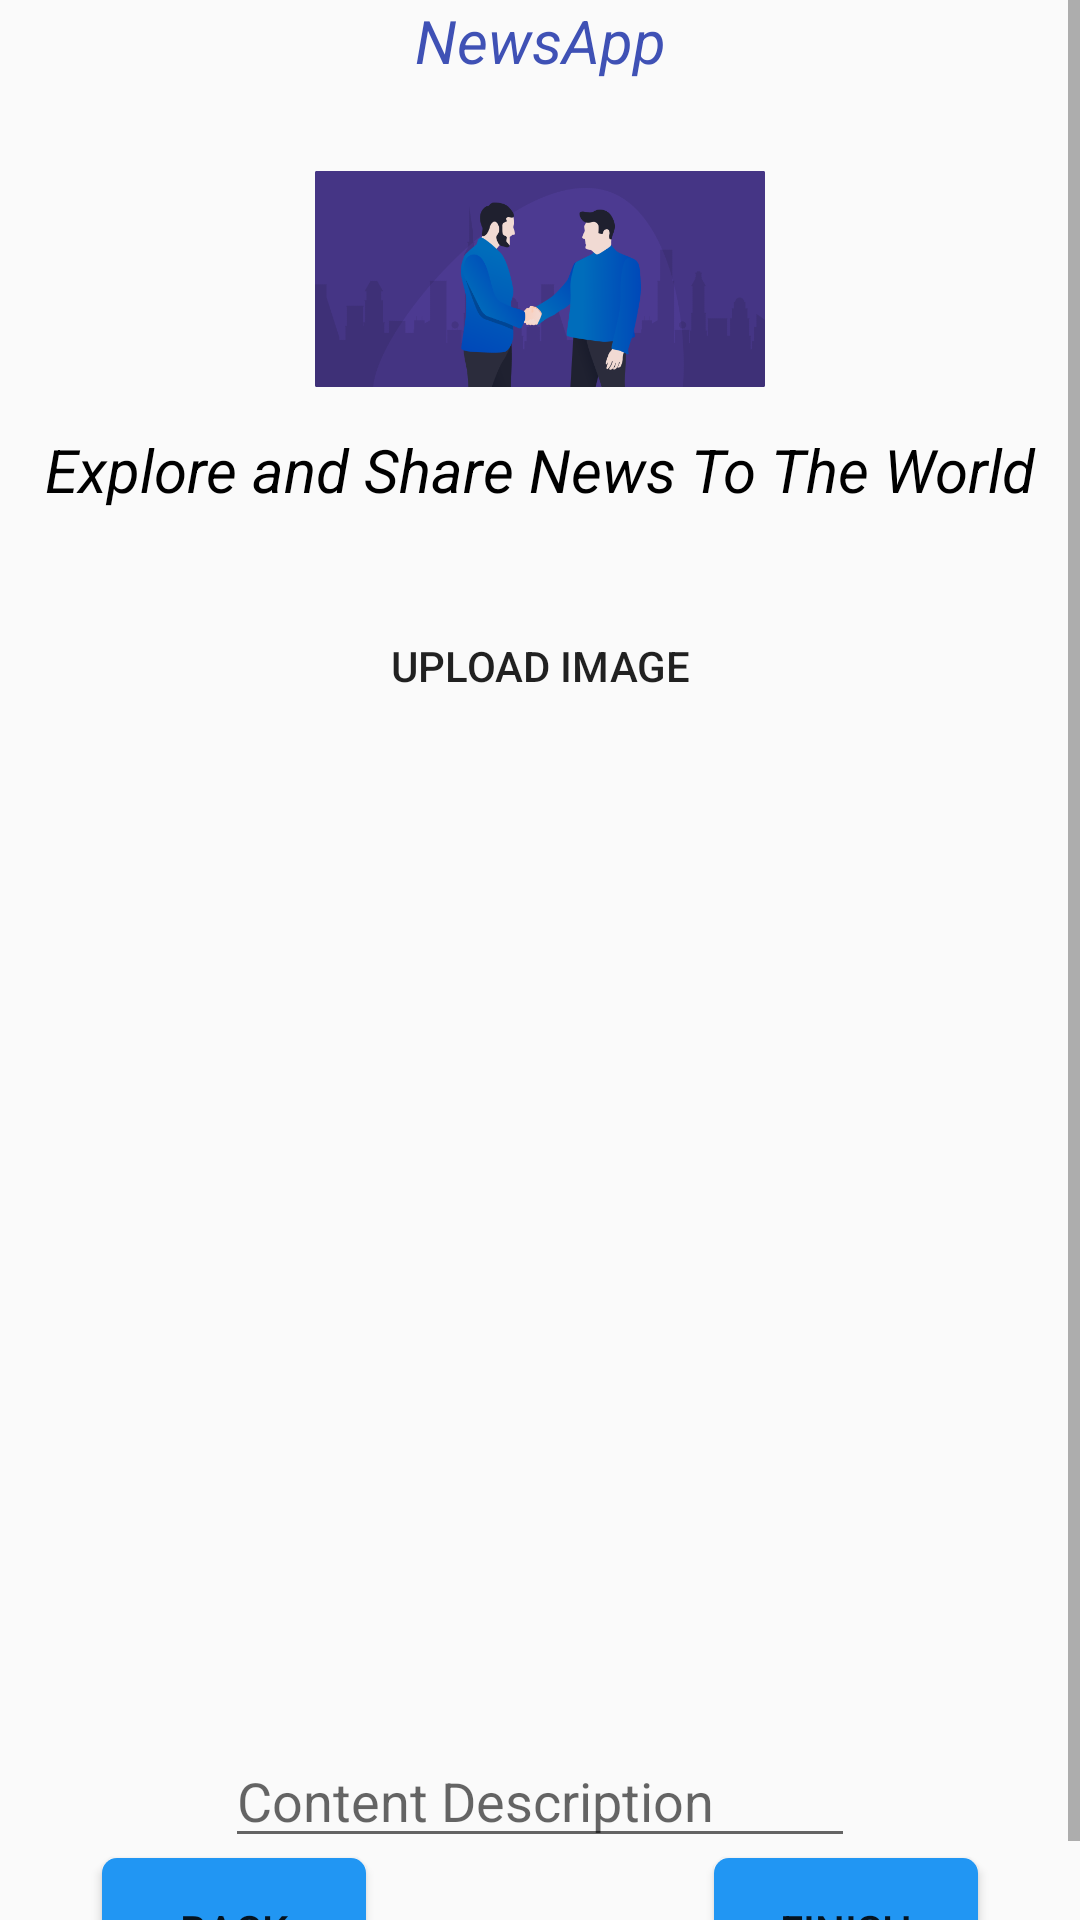

Here is an Android app screen rendered from its layout file. Give the layout XML and the strings, colors and styles it references.
<!-- AndroidManifest.xml: application theme AppTheme -->
<!-- res/layout/fragment_image.xml -->
<?xml version="1.0" encoding="utf-8"?>
<layout xmlns:android="http://schemas.android.com/apk/res/android"
    xmlns:tools="http://schemas.android.com/tools"
    xmlns:app="http://schemas.android.com/apk/res-auto"
    tools:context=".ui.ImageFragment">


    <ScrollView
        android:layout_width="match_parent"
        android:layout_height="match_parent"
        android:fillViewport="true">

        <androidx.constraintlayout.widget.ConstraintLayout
            android:layout_width="match_parent"
            android:layout_height="match_parent">


            <TextView
                android:id="@+id/textView4"
                android:layout_width="wrap_content"
                android:layout_height="wrap_content"
                android:text="@string/app_name"
                android:textColor="@color/blue"
                android:textSize="20sp"
                android:textStyle="italic"
                app:layout_constraintEnd_toEndOf="parent"
                app:layout_constraintHorizontal_bias="0.5"
                app:layout_constraintStart_toStartOf="parent"
                app:layout_constraintTop_toTopOf="parent" />

            <ImageView
                android:id="@+id/imageView2"
                android:layout_width="150dp"
                android:layout_height="100dp"
                android:layout_marginTop="16dp"
                android:src="@drawable/customer"
                app:layout_constraintEnd_toEndOf="parent"
                app:layout_constraintHorizontal_bias="0.5"
                app:layout_constraintStart_toStartOf="parent"
                app:layout_constraintTop_toBottomOf="@+id/textView4" />

            <TextView
                android:id="@+id/textView5"
                android:layout_width="wrap_content"
                android:layout_height="wrap_content"
                android:text="@string/explore"
                android:textColor="@color/black"
                android:textSize="20sp"
                android:textStyle="italic"
                app:layout_constraintEnd_toEndOf="parent"
                app:layout_constraintHorizontal_bias="0.5"
                app:layout_constraintStart_toStartOf="parent"
                app:layout_constraintTop_toBottomOf="@+id/imageView2" />

            <Button
                android:id="@+id/choose"
                android:layout_width="wrap_content"
                android:layout_height="wrap_content"
                android:layout_marginTop="28dp"
                android:background="@drawable/round"
                android:ems="10"
                android:text="@string/upload_image"
                app:layout_constraintEnd_toEndOf="parent"
                app:layout_constraintHorizontal_bias="0.5"
                app:layout_constraintStart_toStartOf="parent"
                app:layout_constraintTop_toBottomOf="@+id/textView5" />

            <ImageView
                android:id="@+id/selectedImage"
                android:layout_width="300dp"
                android:layout_height="300dp"
                android:layout_marginTop="16dp"
                android:scaleType="centerCrop"
                app:layout_constraintEnd_toEndOf="parent"
                app:layout_constraintHorizontal_bias="0.5"
                app:layout_constraintStart_toStartOf="parent"
                app:layout_constraintTop_toBottomOf="@+id/choose"
                tools:srcCompat="@tools:sample/avatars" />


            <EditText
                android:id="@+id/editText"
                android:layout_width="wrap_content"
                android:layout_height="wrap_content"
                android:layout_marginTop="16dp"
                android:ems="10"
                android:hint="@string/description"
                android:inputType="text"
                app:layout_constraintEnd_toEndOf="parent"
                app:layout_constraintHorizontal_bias="0.5"
                app:layout_constraintStart_toStartOf="parent"
                app:layout_constraintTop_toBottomOf="@+id/selectedImage" />

            <Button
                android:id="@+id/finish"
                android:layout_width="wrap_content"
                android:layout_height="wrap_content"
                android:background="@drawable/round2"
                android:text="@string/finish"
                app:layout_constraintBottom_toBottomOf="@+id/progressBar"
                app:layout_constraintEnd_toEndOf="parent"
                app:layout_constraintStart_toEndOf="@+id/progressBar"
                app:layout_constraintTop_toBottomOf="@+id/editText" />

            <Button
                android:id="@+id/back"
                android:layout_width="wrap_content"
                android:layout_height="wrap_content"
                android:background="@drawable/round2"
                android:text="@string/back"
                app:layout_constraintBottom_toBottomOf="@+id/progressBar"
                app:layout_constraintEnd_toStartOf="@+id/progressBar"
                app:layout_constraintStart_toStartOf="parent"
                app:layout_constraintTop_toBottomOf="@+id/editText" />

            <ProgressBar
                android:id="@+id/progressBar"
                style="@android:style/Widget.Holo.Light.ProgressBar"
                android:layout_width="wrap_content"
                android:layout_height="wrap_content"
                android:visibility="invisible"
                app:layout_constraintBottom_toBottomOf="parent"
                app:layout_constraintEnd_toEndOf="parent"
                app:layout_constraintHorizontal_bias="0.5"
                app:layout_constraintStart_toStartOf="parent"
                app:layout_constraintTop_toBottomOf="@+id/editText"
                app:layout_constraintVertical_bias="0.372" />


        </androidx.constraintlayout.widget.ConstraintLayout>

    </ScrollView>
</layout>
<!-- resources referenced by this layout -->
<resources>
  <color name="black">#000000</color>
  <color name="blue">#FF3F51B5</color>
  <!-- drawable customer: png bitmap (drawable, 34347 bytes) -->
  <!-- drawable round2 (drawable) -->
  <?xml version="1.0" encoding="utf-8"?>
  <shape xmlns:android="http://schemas.android.com/apk/res/android"
      >
  
      <solid android:color="@color/bluePerl"/>
      <corners android:radius="5dp"/>
  </shape>
  <string name="app_name">NewsApp</string>
  <string name="back">Back</string>
  <string name="description">Content Description</string>
  <string name="explore">Explore and Share News To The World</string>
  <string name="finish">Finish</string>
  <string name="upload_image">Upload Image</string>
  <style name="AppTheme" parent="Theme.AppCompat.Light.DarkActionBar">
          
          <item name="colorAccent">@color/white</item>
      </style>
  <color name="bluePerl">#FF2196F3</color>
  <color name="white">#FFFFFF</color>
</resources>
